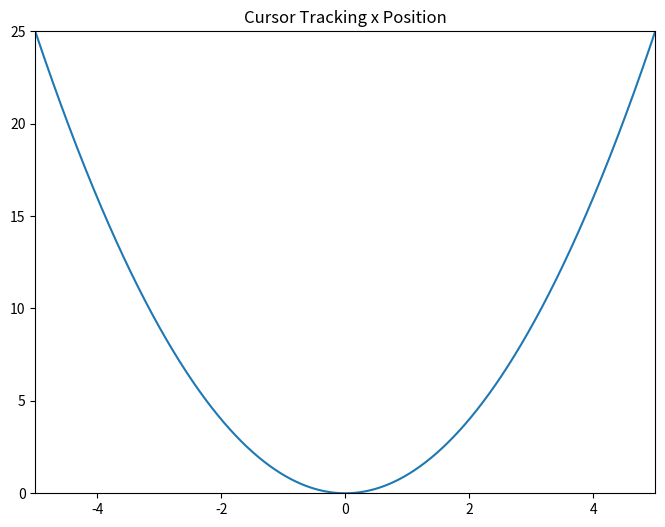

Source code (Python):
from matplotlib.widgets import Cursor
import numpy as np
import matplotlib.pyplot as plt


class AnnotatedCursor(Cursor):
    """
    A crosshair cursor like `~matplotlib.widgets.Cursor` with a text showing \
    the current coordinates.

    For the cursor to remain responsive you must keep a reference to it.
    The data of the axis specified as *dataaxis* must be in ascending
    order. Otherwise, the `numpy.searchsorted` call might fail and the text
    disappears. You can satisfy the requirement by sorting the data you plot.
    Usually the data is already sorted (if it was created e.g. using
    `numpy.linspace`), but e.g. scatter plots might cause this problem.
    The cursor sticks to the plotted line.

    Parameters
    ----------
    line : `matplotlib.lines.Line2D`
        The plot line from which the data coordinates are displayed.

    numberformat : `python format string <https://docs.python.org/3/\
    library/string.html#formatstrings>`_, optional, default: "{0:.4g};{1:.4g}"
        The displayed text is created by calling *format()* on this string
        with the two coordinates.

    offset : (float, float) default: (5, 5)
        The offset in display (pixel) coordinates of the text position
        relative to the cross hair.

    dataaxis : {"x", "y"}, optional, default: "x"
        If "x" is specified, the vertical cursor line sticks to the mouse
        pointer. The horizontal cursor line sticks to *line*
        at that x value. The text shows the data coordinates of *line*
        at the pointed x value. If you specify "y", it works in the opposite
        manner. But: For the "y" value, where the mouse points to, there might
        be multiple matching x values, if the plotted function is not biunique.
        Cursor and text coordinate will always refer to only one x value.
        So if you use the parameter value "y", ensure that your function is
        biunique.

    Other Parameters
    ----------------
    textprops : `matplotlib.text` properties as dictionary
        Specifies the appearance of the rendered text object.

    **cursorargs : `matplotlib.widgets.Cursor` properties
        Arguments passed to the internal `~matplotlib.widgets.Cursor` instance.
        The `matplotlib.axes.Axes` argument is mandatory! The parameter
        *useblit* can be set to *True* in order to achieve faster rendering.

    """

    def __init__(self, line, numberformat="{0:.4g};{1:.4g}", offset=(5, 5),
                 dataaxis='x', textprops={}, **cursorargs):
        # The line object, for which the coordinates are displayed
        self.line = line
        # The format string, on which .format() is called for creating the text
        self.numberformat = numberformat
        # Text position offset
        self.offset = np.array(offset)
        # The axis in which the cursor position is looked up
        self.dataaxis = dataaxis

        # First call baseclass constructor.
        # Draws cursor and remembers background for blitting.
        # Saves ax as class attribute.
        super().__init__(**cursorargs)

        # Default value for position of text.
        self.set_position(self.line.get_xdata()[0], self.line.get_ydata()[0])
        # Create invisible animated text
        self.text = self.ax.text(
            self.ax.get_xbound()[0],
            self.ax.get_ybound()[0],
            "0, 0",
            animated=bool(self.useblit),
            visible=False, **textprops)
        # The position at which the cursor was last drawn
        self.lastdrawnplotpoint = None

    def onmove(self, event):
        """
        Overridden draw callback for cursor. Called when moving the mouse.
        """

        # Leave method under the same conditions as in overridden method
        if self.ignore(event):
            self.lastdrawnplotpoint = None
            return
        if not self.canvas.widgetlock.available(self):
            self.lastdrawnplotpoint = None
            return

        # If the mouse left drawable area, we now make the text invisible.
        # Baseclass will redraw complete canvas after, which makes both text
        # and cursor disappear.
        if event.inaxes != self.ax:
            self.lastdrawnplotpoint = None
            self.text.set_visible(False)
            super().onmove(event)
            return

        # Get the coordinates, which should be displayed as text,
        # if the event coordinates are valid.
        plotpoint = None
        if event.xdata is not None and event.ydata is not None:
            # Get plot point related to current x position.
            # These coordinates are displayed in text.
            plotpoint = self.set_position(event.xdata, event.ydata)
            # Modify event, such that the cursor is displayed on the
            # plotted line, not at the mouse pointer,
            # if the returned plot point is valid

            # [redacted]
            #if plotpoint is not None:
                #event.xdata = plotpoint[0]
                #event.ydata = plotpoint[1]

        # If the plotpoint is given, compare to last drawn plotpoint and
        # return if they are the same.
        # Skip even the call of the base class, because this would restore the
        # background, draw the cursor lines and would leave us the job to
        # re-draw the text.
        if plotpoint is not None and plotpoint == self.lastdrawnplotpoint:
            return

        # Baseclass redraws canvas and cursor. Due to blitting,
        # the added text is removed in this call, because the
        # background is redrawn.
        super().onmove(event)

        # Check if the display of text is still necessary.
        # If not, just return.
        # This behaviour is also cloned from the base class.
        if not self.get_active() or not self.visible:
            return

        # Draw the widget, if event coordinates are valid.
        if plotpoint is not None:
            # Update position and displayed text.
            # Position: Where the event occurred.
            # Text: Determined by set_position() method earlier
            # Position is transformed to pixel coordinates,
            # an offset is added there and this is transformed back.
            temp = [event.xdata, event.ydata]
            temp = self.ax.transData.transform(temp)
            temp = temp + self.offset
            temp = self.ax.transData.inverted().transform(temp)
            self.text.set_position(temp)
            self.text.set_text([event.xdata,event.ydata])
            self.text.set_visible(self.visible)

            # Tell base class, that we have drawn something.
            # Baseclass needs to know, that it needs to restore a clean
            # background, if the cursor leaves our figure context.
            self.needclear = True

            # Remember the recently drawn cursor position, so events for the
            # same position (mouse moves slightly between two plot points)
            # can be skipped
            self.lastdrawnplotpoint = plotpoint
        # otherwise, make text invisible
        else:
            self.text.set_visible(False)

        # Draw changes. Cannot use _update method of baseclass,
        # because it would first restore the background, which
        # is done already and is not necessary.
        if self.useblit:
            self.ax.draw_artist(self.text)
            self.canvas.blit(self.ax.bbox)
        else:
            # If blitting is deactivated, the overridden _update call made
            # by the base class immediately returned.
            # We still have to draw the changes.
            self.canvas.draw_idle()

    def set_position(self, xpos, ypos):
        """
        Finds the coordinates, which have to be shown in text.

        The behaviour depends on the *dataaxis* attribute. Function looks
        up the matching plot coordinate for the given mouse position.

        Parameters
        ----------
        xpos : float
            The current x position of the cursor in data coordinates.
            Important if *dataaxis* is set to 'x'.
        ypos : float
            The current y position of the cursor in data coordinates.
            Important if *dataaxis* is set to 'y'.

        Returns
        -------
        ret : {2D array-like, None}
            The coordinates which should be displayed.
            *None* is the fallback value.
        """

        # Get plot line data
        xdata = self.line.get_xdata()
        ydata = self.line.get_ydata()

        # The dataaxis attribute decides, in which axis we look up which cursor
        # coordinate.
        if self.dataaxis == 'x':
            pos = xpos
            data = xdata
            lim = self.ax.get_xlim()
        elif self.dataaxis == 'y':
            pos = ypos
            data = ydata
            lim = self.ax.get_ylim()
        else:
            raise ValueError(f"The data axis specifier {self.dataaxis} should "
                             f"be 'x' or 'y'")

        # If position is valid and in valid plot data range.
        if pos is not None and lim[0] <= pos <= lim[-1]:
            # Find closest x value in sorted x vector.
            # This requires the plotted data to be sorted.
            index = np.searchsorted(data, pos)
            # Return none, if this index is out of range.
            if index < 0 or index >= len(data):
                return None
            # Return plot point as tuple.
            return (xdata[index], ydata[index])

        # Return none if there is no good related point for this x position.
        return None

    def clear(self, event):
        """
        Overridden clear callback for cursor, called before drawing the figure.
        """

        # The base class saves the clean background for blitting.
        # Text and cursor are invisible,
        # until the first mouse move event occurs.
        super().clear(event)
        if self.ignore(event):
            return
        self.text.set_visible(False)

    def _update(self):
        """
        Overridden method for either blitting or drawing the widget canvas.

        Passes call to base class if blitting is activated, only.
        In other cases, one draw_idle call is enough, which is placed
        explicitly in this class (see *onmove()*).
        In that case, `~matplotlib.widgets.Cursor` is not supposed to draw
        something using this method.
        """

        if self.useblit:
            super()._update()


fig, ax = plt.subplots(figsize=(8, 6))
ax.set_title("Cursor Tracking x Position")

x = np.linspace(-5, 5, 1000)
y = x**2

line, = ax.plot(x, y)
ax.set_xlim(-5, 5)
ax.set_ylim(0, 25)

# A minimum call
# Set useblit=True on most backends for enhanced performance
# and pass the ax parameter to the Cursor base class.
# cursor = AnnotatedCursor(line=lin[0], ax=ax, useblit=True)

# A more advanced call. Properties for text and lines are passed.
# Watch the passed color names and the color of cursor line and text, to
# relate the passed options to graphical elements.
# The dataaxis parameter is still the default.
cursor = AnnotatedCursor(
    line=line,
    numberformat="{0:.2f}\n{1:.2f}",
    dataaxis='x', offset=[10, 10],
    textprops={'color': 'blue', 'fontweight': 'bold'},
    ax=ax,
    useblit=True,
    color='red',
    linewidth=2)

plt.show()
